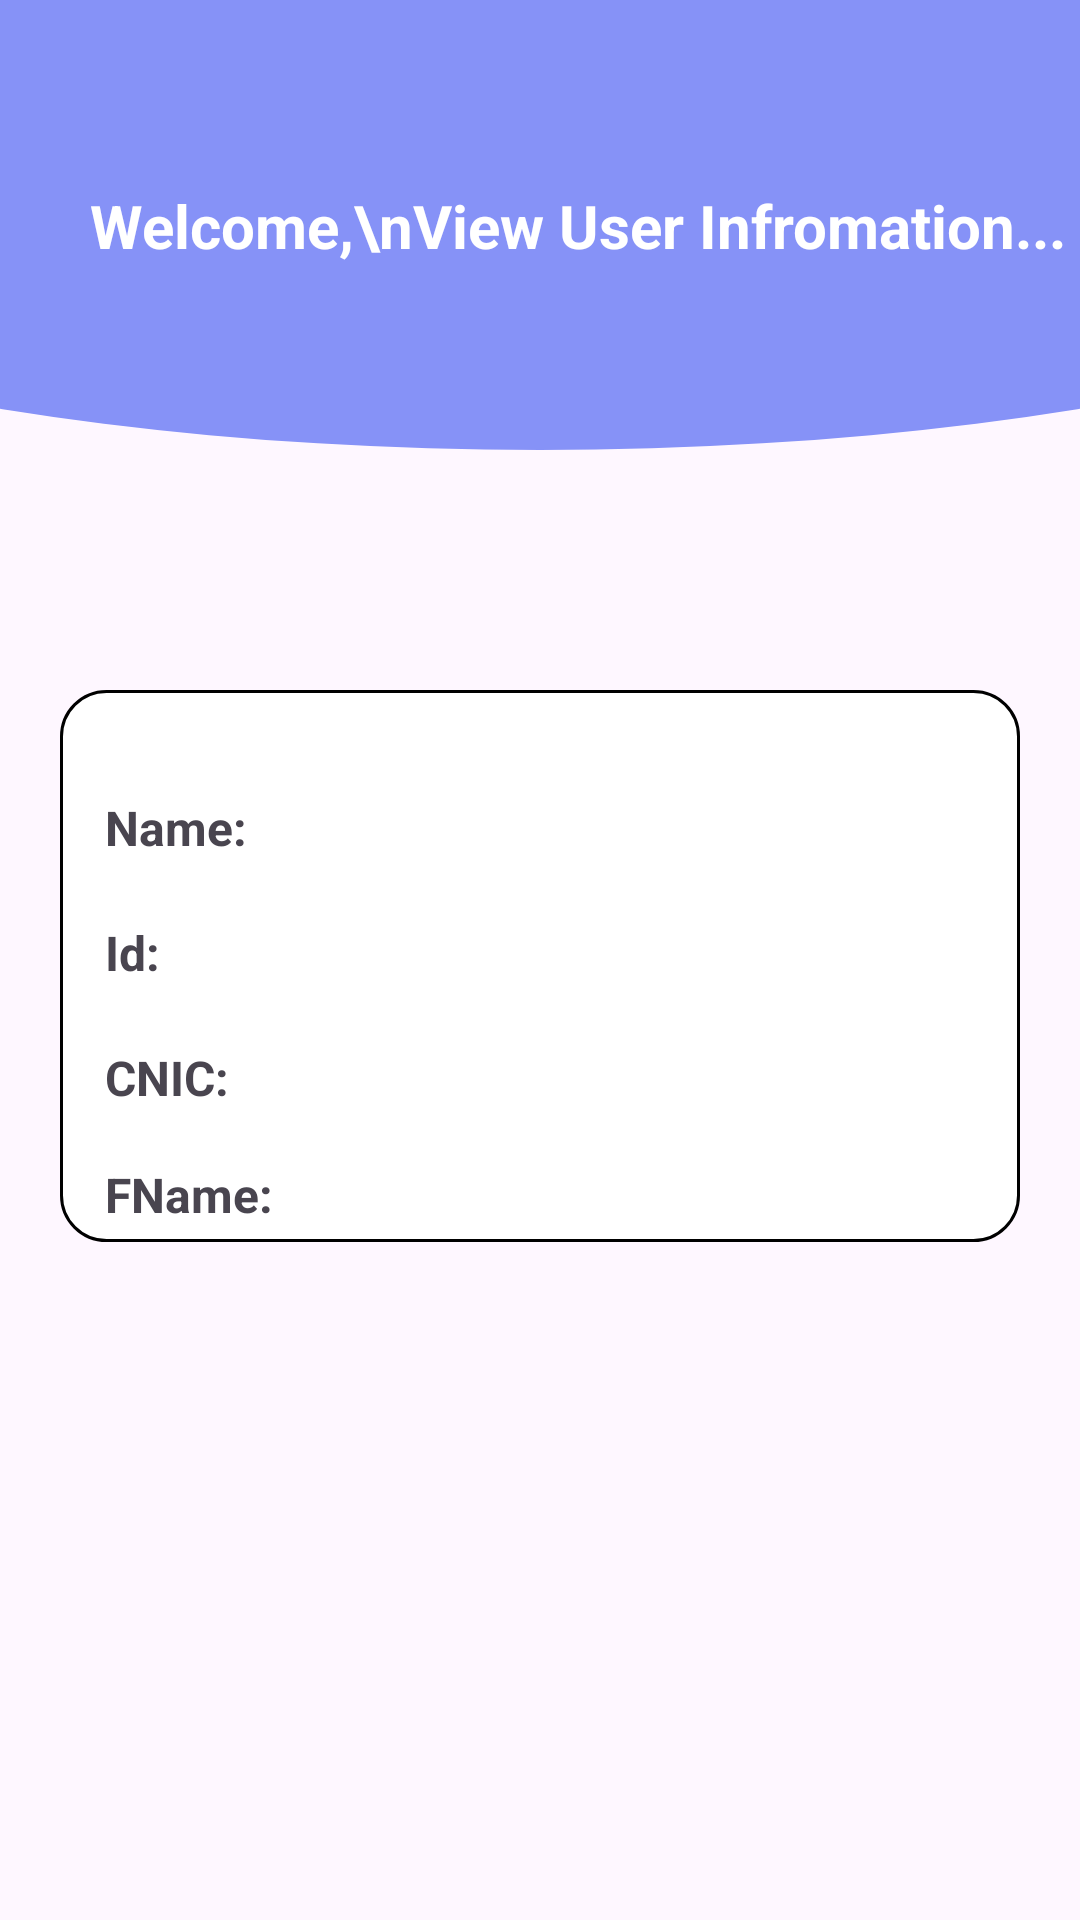

Produce the Android XML layout that renders to this screen, including the resource entries it uses.
<!-- AndroidManifest.xml: application theme Theme.FirebaseCrudsKotlin -->
<!-- res/layout/fragment_view_data.xml -->
<layout xmlns:android="http://schemas.android.com/apk/res/android"
    xmlns:tools="http://schemas.android.com/tools"
    xmlns:app="http://schemas.android.com/apk/res-auto">

    <data>
        
        <variable
            name="userData"
            type="com.firebase.crud.operation.models.User" />

        
        <variable
            name="viewModel"
            type="com.firebase.crud.operation.viewmodels.DashboardViewModel" />
    </data>
    <androidx.constraintlayout.widget.ConstraintLayout
        android:layout_width="match_parent"
        android:layout_height="match_parent">
        <androidx.constraintlayout.widget.ConstraintLayout
            android:id="@+id/drawble"
            android:layout_width="match_parent"
            android:layout_height="150dp"
            android:background="@drawable/rounded_bottom_corners"
            app:layout_constraintTop_toTopOf="parent">

            <TextView
                android:layout_width="wrap_content"
                android:layout_height="wrap_content"
                android:text="Welcome,\nView User Infromation..."
                android:textStyle="bold"
                android:layout_marginLeft="30dp"
                android:textSize="20sp"
                android:textColor="@color/black"
                app:layout_constraintTop_toTopOf="parent"
                app:layout_constraintStart_toStartOf="parent"
                app:layout_constraintBottom_toBottomOf="parent"/>
        </androidx.constraintlayout.widget.ConstraintLayout>

        <androidx.constraintlayout.widget.ConstraintLayout
            android:layout_width="match_parent"
            android:layout_height="wrap_content"
            android:layout_marginTop="80dp"
            android:padding="5dp"
            android:layout_marginLeft="20dp"
            android:layout_marginRight="20dp"
            android:background="@drawable/round_corner_"            app:layout_constraintLeft_toLeftOf="parent"
            app:layout_constraintRight_toRightOf="parent"
            app:layout_constraintTop_toBottomOf="@+id/drawble"
         >

            <TextView
                android:id="@+id/textViewName"
                android:layout_width="60dp"
                android:layout_height="wrap_content"
                android:text="Name: "
                android:layout_marginTop="30dp"
                android:textStyle="bold"
                android:textSize="16dp"
                android:layout_marginLeft="10dp"
                app:layout_constraintStart_toStartOf="parent"
                app:layout_constraintTop_toTopOf="parent"/>

            <TextView
                android:id="@+id/texName"
                android:layout_width="wrap_content"
                android:layout_height="wrap_content"
                android:text=""
                android:layout_marginTop="30dp"
                android:layout_marginLeft="50dp"
                app:layout_constraintTop_toTopOf="parent"
                app:layout_constraintStart_toEndOf="@id/textViewName"
                app:layout_constraintHorizontal_chainStyle="spread_inside"/>

            <TextView
                android:id="@+id/textViewId"
                android:layout_width="60dp"
                android:layout_height="wrap_content"
                android:text="Id: "
                android:layout_marginTop="20dp"
                android:textStyle="bold"
                android:layout_marginLeft="10dp"
                android:textSize="16dp"
                app:layout_constraintStart_toStartOf="parent"
                app:layout_constraintTop_toBottomOf="@+id/textViewName"/>

            <TextView
                android:id="@+id/texId"
                android:layout_width="wrap_content"
                android:layout_height="wrap_content"
                android:text=""
                android:layout_marginTop="20dp"
                android:layout_marginLeft="50dp"
                app:layout_constraintTop_toBottomOf="@+id/textViewName"
                app:layout_constraintStart_toEndOf="@id/textViewId"
                app:layout_constraintHorizontal_chainStyle="spread_inside"/>

            <TextView
                android:id="@+id/textViewCnic"
                android:layout_width="60dp"
                android:layout_height="wrap_content"
                android:text="CNIC: "
                android:textSize="16dp"
                android:layout_marginTop="20dp"
                android:layout_marginLeft="10dp"
                android:textStyle="bold"
                app:layout_constraintStart_toStartOf="parent"
                app:layout_constraintTop_toBottomOf="@+id/textViewId" />

            <TextView
                android:id="@+id/texCnic"
                android:layout_width="wrap_content"
                android:layout_height="wrap_content"
                android:text=""
                android:layout_marginTop="20dp"
                android:layout_marginLeft="50dp"
                app:layout_constraintHorizontal_chainStyle="spread_inside"
                app:layout_constraintStart_toEndOf="@id/textViewCnic"
                app:layout_constraintTop_toBottomOf="@+id/textViewId" />
            <TextView
                android:id="@+id/textViewFname"
                android:layout_width="60dp"
                android:layout_height="wrap_content"
                android:text="FName: "
                android:layout_marginTop="20dp"
                android:layout_marginLeft="10dp"
                android:textSize="16dp"
                android:textStyle="bold"
                android:layout_marginBottom="50dp"
                app:layout_constraintStart_toStartOf="parent"
                app:layout_constraintTop_toBottomOf="@+id/texCnic" />

            <TextView
                android:id="@+id/texFname"
                android:layout_width="wrap_content"
                android:layout_height="wrap_content"
                android:text=""
                android:layout_marginTop="20dp"
                android:layout_marginLeft="50dp"
                android:layout_marginBottom="50dp"
                app:layout_constraintHorizontal_chainStyle="spread_inside"
                app:layout_constraintStart_toEndOf="@id/textViewFname"
                app:layout_constraintTop_toBottomOf="@+id/texCnic" />

        </androidx.constraintlayout.widget.ConstraintLayout>
    </androidx.constraintlayout.widget.ConstraintLayout>
    
</layout>
<!-- resources referenced by this layout -->
<resources>
  <color name="black">#FFFFFFFF</color>
  <!-- drawable round_corner_ (drawable) -->
  <?xml version="1.0" encoding="utf-8"?>
  <shape xmlns:android="http://schemas.android.com/apk/res/android">
      <solid android:color="#ffffff" /> 
      <corners android:radius="15dp" /> 
  
      
      <stroke
          android:width="1dp"
      android:color="#000000" />
  </shape>
  <!-- drawable rounded_bottom_corners (drawable) -->
  <?xml version="1.0" encoding="utf-8"?>
  <layer-list xmlns:android="http://schemas.android.com/apk/res/android">
  
      <item>
          <shape android:shape="rectangle" />
      </item>
  
      <item
          android:bottom="0dp"
          android:left="-200dp"
          android:right="-200dp"
          android:top="-80dp">
          <shape android:shape="oval">
              <solid android:color="@color/yellow" />
          </shape>
      </item>
  </layer-list>
  <style name="Theme.FirebaseCrudsKotlin" parent="Base.Theme.FirebaseCrudsKotlin" />
  <color name="yellow">#8692F7</color>
  <style name="Base.Theme.FirebaseCrudsKotlin" parent="Theme.Material3.DayNight.NoActionBar">
          
          
      </style>
</resources>
